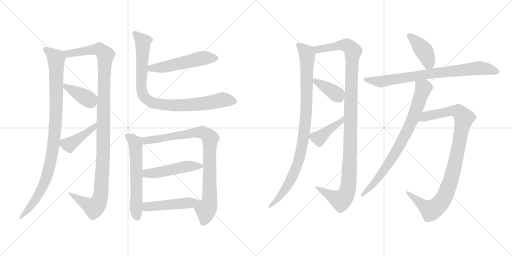
t = 0.00 s
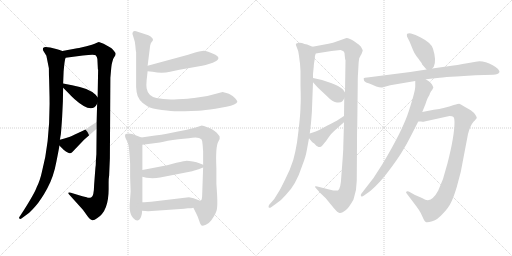
t = 2.97 s
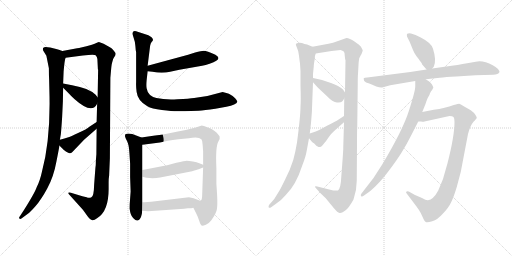
t = 5.93 s
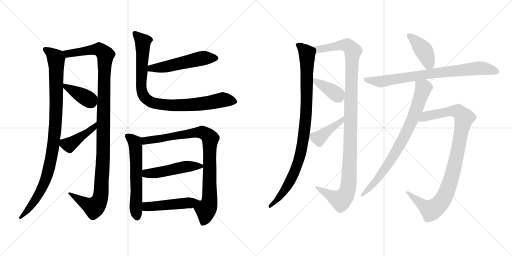
t = 8.89 s
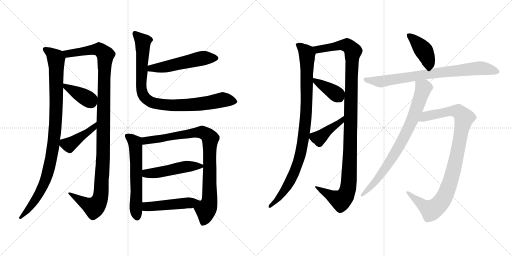
t = 11.86 s
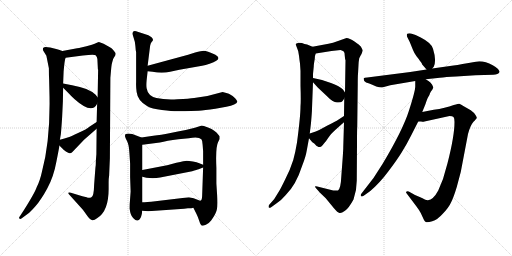
t = 14.82 s

The animated SVG that drew these frames (rendered in a browser with its animation timeline set to each time). Animation: 18 CSS @keyframes rules; one cycle of 14.82 s.

<svg version="1.1" viewBox="0 0 2048 1024" xmlns="http://www.w3.org/2000/svg">
  <g stroke="lightgray" stroke-dasharray="1,1" stroke-width="1" transform="scale(4, 4)">
    <line x1="0" y1="0" x2="256" y2="256"></line>
    <line x1="256" y1="0" x2="0" y2="256"></line>
    <line x1="128" y1="0" x2="128" y2="256"></line>
    <line x1="0" y1="128" x2="256" y2="128"></line>
    <line x1="256" y1="0" x2="512" y2="256"></line>
    <line x1="512" y1="0" x2="256" y2="256"></line>
    <line x1="384" y1="0" x2="384" y2="256"></line>
    <line x1="256" y1="128" x2="512" y2="128"></line>
  </g>
<g transform="scale(1, -1) translate(0, -850)">
   <style type="text/css">
    @keyframes keyframes0 {
      from {
       stroke: black;
       stroke-dashoffset: 985;
       stroke-width: 128;
       }
       76% {
       animation-timing-function: step-end;
       stroke: black;
       stroke-dashoffset: 0;
       stroke-width: 128;
       }
       to {
       stroke: black;
       stroke-width: 1024;
       }
       }
       #make-me-a-hanzi-animation-0 {
         animation: keyframes0 1.051595s both;
         animation-delay: 0.000000s;
         animation-timing-function: linear;
       }
    @keyframes keyframes1 {
      from {
       stroke: black;
       stroke-dashoffset: 1161;
       stroke-width: 128;
       }
       79% {
       animation-timing-function: step-end;
       stroke: black;
       stroke-dashoffset: 0;
       stroke-width: 128;
       }
       to {
       stroke: black;
       stroke-width: 1024;
       }
       }
       #make-me-a-hanzi-animation-1 {
         animation: keyframes1 1.194824s both;
         animation-delay: 1.051595s;
         animation-timing-function: linear;
       }
    @keyframes keyframes2 {
      from {
       stroke: black;
       stroke-dashoffset: 391;
       stroke-width: 128;
       }
       56% {
       animation-timing-function: step-end;
       stroke: black;
       stroke-dashoffset: 0;
       stroke-width: 128;
       }
       to {
       stroke: black;
       stroke-width: 1024;
       }
       }
       #make-me-a-hanzi-animation-2 {
         animation: keyframes2 0.568197s both;
         animation-delay: 2.246419s;
         animation-timing-function: linear;
       }
    @keyframes keyframes3 {
      from {
       stroke: black;
       stroke-dashoffset: 426;
       stroke-width: 128;
       }
       58% {
       animation-timing-function: step-end;
       stroke: black;
       stroke-dashoffset: 0;
       stroke-width: 128;
       }
       to {
       stroke: black;
       stroke-width: 1024;
       }
       }
       #make-me-a-hanzi-animation-3 {
         animation: keyframes3 0.596680s both;
         animation-delay: 2.814616s;
         animation-timing-function: linear;
       }
    @keyframes keyframes4 {
      from {
       stroke: black;
       stroke-dashoffset: 527;
       stroke-width: 128;
       }
       63% {
       animation-timing-function: step-end;
       stroke: black;
       stroke-dashoffset: 0;
       stroke-width: 128;
       }
       to {
       stroke: black;
       stroke-width: 1024;
       }
       }
       #make-me-a-hanzi-animation-4 {
         animation: keyframes4 0.678874s both;
         animation-delay: 3.411296s;
         animation-timing-function: linear;
       }
    @keyframes keyframes5 {
      from {
       stroke: black;
       stroke-dashoffset: 900;
       stroke-width: 128;
       }
       75% {
       animation-timing-function: step-end;
       stroke: black;
       stroke-dashoffset: 0;
       stroke-width: 128;
       }
       to {
       stroke: black;
       stroke-width: 1024;
       }
       }
       #make-me-a-hanzi-animation-5 {
         animation: keyframes5 0.982422s both;
         animation-delay: 4.090170s;
         animation-timing-function: linear;
       }
    @keyframes keyframes6 {
      from {
       stroke: black;
       stroke-dashoffset: 599;
       stroke-width: 128;
       }
       66% {
       animation-timing-function: step-end;
       stroke: black;
       stroke-dashoffset: 0;
       stroke-width: 128;
       }
       to {
       stroke: black;
       stroke-width: 1024;
       }
       }
       #make-me-a-hanzi-animation-6 {
         animation: keyframes6 0.737467s both;
         animation-delay: 5.072592s;
         animation-timing-function: linear;
       }
    @keyframes keyframes7 {
      from {
       stroke: black;
       stroke-dashoffset: 877;
       stroke-width: 128;
       }
       74% {
       animation-timing-function: step-end;
       stroke: black;
       stroke-dashoffset: 0;
       stroke-width: 128;
       }
       to {
       stroke: black;
       stroke-width: 1024;
       }
       }
       #make-me-a-hanzi-animation-7 {
         animation: keyframes7 0.963704s both;
         animation-delay: 5.810059s;
         animation-timing-function: linear;
       }
    @keyframes keyframes8 {
      from {
       stroke: black;
       stroke-dashoffset: 489;
       stroke-width: 128;
       }
       61% {
       animation-timing-function: step-end;
       stroke: black;
       stroke-dashoffset: 0;
       stroke-width: 128;
       }
       to {
       stroke: black;
       stroke-width: 1024;
       }
       }
       #make-me-a-hanzi-animation-8 {
         animation: keyframes8 0.647949s both;
         animation-delay: 6.773763s;
         animation-timing-function: linear;
       }
    @keyframes keyframes9 {
      from {
       stroke: black;
       stroke-dashoffset: 480;
       stroke-width: 128;
       }
       61% {
       animation-timing-function: step-end;
       stroke: black;
       stroke-dashoffset: 0;
       stroke-width: 128;
       }
       to {
       stroke: black;
       stroke-width: 1024;
       }
       }
       #make-me-a-hanzi-animation-9 {
         animation: keyframes9 0.640625s both;
         animation-delay: 7.421712s;
         animation-timing-function: linear;
       }
    @keyframes keyframes10 {
      from {
       stroke: black;
       stroke-dashoffset: 955;
       stroke-width: 128;
       }
       76% {
       animation-timing-function: step-end;
       stroke: black;
       stroke-dashoffset: 0;
       stroke-width: 128;
       }
       to {
       stroke: black;
       stroke-width: 1024;
       }
       }
       #make-me-a-hanzi-animation-10 {
         animation: keyframes10 1.027181s both;
         animation-delay: 8.062337s;
         animation-timing-function: linear;
       }
    @keyframes keyframes11 {
      from {
       stroke: black;
       stroke-dashoffset: 1140;
       stroke-width: 128;
       }
       79% {
       animation-timing-function: step-end;
       stroke: black;
       stroke-dashoffset: 0;
       stroke-width: 128;
       }
       to {
       stroke: black;
       stroke-width: 1024;
       }
       }
       #make-me-a-hanzi-animation-11 {
         animation: keyframes11 1.177734s both;
         animation-delay: 9.089518s;
         animation-timing-function: linear;
       }
    @keyframes keyframes12 {
      from {
       stroke: black;
       stroke-dashoffset: 385;
       stroke-width: 128;
       }
       56% {
       animation-timing-function: step-end;
       stroke: black;
       stroke-dashoffset: 0;
       stroke-width: 128;
       }
       to {
       stroke: black;
       stroke-width: 1024;
       }
       }
       #make-me-a-hanzi-animation-12 {
         animation: keyframes12 0.563314s both;
         animation-delay: 10.267252s;
         animation-timing-function: linear;
       }
    @keyframes keyframes13 {
      from {
       stroke: black;
       stroke-dashoffset: 415;
       stroke-width: 128;
       }
       57% {
       animation-timing-function: step-end;
       stroke: black;
       stroke-dashoffset: 0;
       stroke-width: 128;
       }
       to {
       stroke: black;
       stroke-width: 1024;
       }
       }
       #make-me-a-hanzi-animation-13 {
         animation: keyframes13 0.587728s both;
         animation-delay: 10.830566s;
         animation-timing-function: linear;
       }
    @keyframes keyframes14 {
      from {
       stroke: black;
       stroke-dashoffset: 409;
       stroke-width: 128;
       }
       57% {
       animation-timing-function: step-end;
       stroke: black;
       stroke-dashoffset: 0;
       stroke-width: 128;
       }
       to {
       stroke: black;
       stroke-width: 1024;
       }
       }
       #make-me-a-hanzi-animation-14 {
         animation: keyframes14 0.582845s both;
         animation-delay: 11.418294s;
         animation-timing-function: linear;
       }
    @keyframes keyframes15 {
      from {
       stroke: black;
       stroke-dashoffset: 787;
       stroke-width: 128;
       }
       72% {
       animation-timing-function: step-end;
       stroke: black;
       stroke-dashoffset: 0;
       stroke-width: 128;
       }
       to {
       stroke: black;
       stroke-width: 1024;
       }
       }
       #make-me-a-hanzi-animation-15 {
         animation: keyframes15 0.890462s both;
         animation-delay: 12.001139s;
         animation-timing-function: linear;
       }
    @keyframes keyframes16 {
      from {
       stroke: black;
       stroke-dashoffset: 973;
       stroke-width: 128;
       }
       76% {
       animation-timing-function: step-end;
       stroke: black;
       stroke-dashoffset: 0;
       stroke-width: 128;
       }
       to {
       stroke: black;
       stroke-width: 1024;
       }
       }
       #make-me-a-hanzi-animation-16 {
         animation: keyframes16 1.041829s both;
         animation-delay: 12.891601s;
         animation-timing-function: linear;
       }
    @keyframes keyframes17 {
      from {
       stroke: black;
       stroke-dashoffset: 787;
       stroke-width: 128;
       }
       72% {
       animation-timing-function: step-end;
       stroke: black;
       stroke-dashoffset: 0;
       stroke-width: 128;
       }
       to {
       stroke: black;
       stroke-width: 1024;
       }
       }
       #make-me-a-hanzi-animation-17 {
         animation: keyframes17 0.890462s both;
         animation-delay: 13.933430s;
         animation-timing-function: linear;
       }
</style>
<path d="M 249.5 646.0 L 235.5 651.0 Q 223.5 655.0 200.5 660.0 Q 177.5 665.0 173.5 659.0 Q 170.5 656.0 172.5 648.0 L 185.5 627.0 L 195.5 577.0 Q 195.5 549.0 196.5 532.0 L 197.5 489.0 Q 203.5 294.0 167.5 162.0 Q 159.5 126.0 147.5 103.0 Q 140.5 81.0 96.5 11.0 L 79.5 -15.0 Q 74.5 -20.0 77.5 -24.0 Q 80.5 -28.0 88.5 -22.0 L 111.5 -5.0 Q 120.5 1.0 142.5 26.0 Q 164.5 51.0 189.5 97.0 Q 214.5 143.0 225.5 203.0 Q 237.5 263.0 237.5 268.0 L 239.5 291.0 L 243.5 314.0 Q 245.5 335.0 248.5 381.0 L 251.5 444.0 L 252.5 499.0 L 252.5 516.0 L 254.5 565.0 Q 258.5 612.0 262.5 619.0 C 266.5 640.0 266.5 640.0 249.5 646.0 Z" fill="lightgray"></path> 
<path d="M 308.5 657.0 L 249.5 646.0 C 220.5 641.0 232.5 615.0 262.5 619.0 L 331.5 628.0 Q 377.5 634.0 382.5 629.0 Q 388.5 623.0 389.5 614.0 L 391.5 573.0 L 392.5 571.0 L 390.5 461.0 L 388.5 435.0 L 386.5 362.0 L 386.5 335.0 L 385.5 233.0 L 383.5 208.0 Q 383.5 187.0 381.5 177.0 L 376.5 111.0 Q 375.5 64.0 365.5 61.0 Q 356.5 57.0 346.5 61.0 L 329.5 65.0 L 283.5 79.0 Q 274.5 82.0 273.5 79.0 Q 272.5 76.0 276.5 72.0 L 331.5 11.0 L 352.5 -18.0 Q 361.5 -30.0 368.5 -31.0 Q 375.5 -33.0 389.5 -22.0 Q 434.5 6.0 434.5 93.0 L 434.5 120.0 Q 434.5 137.0 436.5 147.0 L 439.5 217.0 L 441.5 539.0 L 444.5 573.0 Q 446.5 596.0 449.5 603.0 Q 450.5 613.0 456.5 621.0 Q 462.5 629.0 462.5 634.0 Q 462.5 639.0 454.5 648.0 Q 447.5 657.0 439.5 661.0 L 414.5 675.0 L 395.5 682.0 Q 392.5 682.0 378.5 675.0 L 367.5 671.0 Q 319.5 658.0 308.5 657.0 Z" fill="lightgray"></path> 
<path d="M 252.5 499.0 L 273.5 478.0 Q 281.5 469.0 297.5 454.0 Q 367.5 391.0 388.5 435.0 C 397.5 452.0 397.5 452.0 390.5 461.0 L 382.5 471.0 Q 354.5 498.0 288.5 509.0 L 252.5 516.0 C 231.5 520.0 231.5 520.0 252.5 499.0 Z" fill="lightgray"></path> 
<path d="M 237.5 268.0 L 248.5 257.0 Q 252.5 251.0 263.5 244.0 Q 275.5 236.0 279.5 237.0 Q 284.5 237.0 289.5 242.0 L 331.5 286.0 Q 335.5 291.0 338.5 293.0 L 386.5 335.0 C 409.5 355.0 411.5 378.0 386.5 362.0 L 357.5 343.0 Q 347.5 334.0 314.5 319.0 Q 281.5 303.0 270.5 300.0 Q 260.5 296.0 239.5 291.0 C 219.5 286.0 219.5 286.0 237.5 268.0 Z" fill="lightgray"></path> 
<path d="M 590.5 565.0 L 610.5 563.0 Q 647.5 555.0 680.5 563.0 L 717.5 571.0 L 808.5 587.0 Q 821.5 589.0 838.5 595.0 Q 894.5 613.0 861.5 631.0 Q 826.5 647.0 815.5 647.0 Q 805.5 647.0 780.5 640.0 L 752.5 631.0 L 590.5 587.0 C 561.5 579.0 560.5 568.0 590.5 565.0 Z" fill="lightgray"></path> 
<path d="M 590.5 587.0 L 600.5 667.0 Q 602.5 677.0 606.5 682.0 Q 611.5 686.0 611.5 689.0 Q 614.5 698.0 593.5 709.0 L 550.5 723.0 Q 536.5 729.0 531.5 722.0 L 529.5 715.0 L 534.5 699.0 Q 540.5 683.0 541.5 666.0 Q 542.5 649.0 544.5 641.0 L 544.5 522.0 Q 543.5 503.0 546.5 482.0 Q 550.5 447.0 589.5 425.0 Q 606.5 415.0 647.5 410.0 Q 688.5 405.0 708.5 405.0 Q 728.5 405.0 794.5 407.0 Q 816.5 409.0 861.5 415.0 L 905.5 423.0 Q 945.5 431.0 949.5 443.0 Q 949.5 447.0 940.5 457.0 Q 931.5 467.0 915.5 475.0 Q 892.5 482.0 890.5 482.0 L 829.5 466.0 L 776.5 458.0 Q 758.5 455.0 709.5 453.0 Q 660.5 450.0 625.5 458.0 Q 591.5 466.0 586.5 497.0 Q 584.5 508.0 586.5 529.0 L 590.5 565.0 L 590.5 587.0 Z" fill="lightgray"></path> 
<path d="M 565.5 300.0 L 547.5 307.0 Q 515.5 321.0 501.5 313.0 Q 499.5 308.0 500.5 303.0 Q 501.5 298.0 508.5 285.0 Q 515.5 272.0 517.5 240.0 L 520.5 195.0 L 520.5 141.0 L 522.5 84.0 L 519.5 43.0 Q 518.5 35.0 518.5 16.0 Q 521.5 -12.0 532.5 -22.0 Q 543.5 -33.0 549.5 -32.0 Q 562.5 -30.0 567.5 -5.0 L 568.5 7.0 L 569.5 41.0 L 569.5 143.0 L 569.5 170.0 L 569.5 271.0 C 569.5 298.0 569.5 298.0 565.5 300.0 Z" fill="lightgray"></path> 
<path d="M 807.5 348.0 L 779.5 339.0 Q 746.5 330.0 711.5 324.0 L 667.5 315.0 Q 646.5 311.0 620.5 308.0 L 565.5 300.0 C 535.5 296.0 539.5 267.0 569.5 271.0 L 639.5 280.0 Q 666.5 287.0 713.5 293.0 L 755.5 297.0 Q 794.5 304.0 805.5 293.0 Q 810.5 287.0 810.5 271.0 L 812.5 245.0 L 812.5 191.0 L 812.5 180.0 L 808.5 65.0 Q 807.5 47.0 800.5 47.0 C 787.5 20.0 766.5 33.0 773.5 19.0 L 785.5 -5.0 Q 792.5 -19.0 797.5 -35.0 Q 802.5 -52.0 809.5 -53.0 Q 813.5 -53.0 823.5 -49.0 Q 834.5 -45.0 844.5 -32.0 Q 865.5 -3.0 867.5 13.0 Q 870.5 28.0 868.5 69.0 L 865.5 116.0 L 865.5 179.0 Q 861.5 263.0 873.5 284.0 L 878.5 294.0 L 878.5 301.0 Q 880.5 304.0 873.5 311.0 Q 859.5 330.0 834.5 339.0 Q 810.5 348.0 807.5 348.0 Z" fill="lightgray"></path> 
<path d="M 794.5 173.0 L 812.5 180.0 C 826.5 185.0 826.5 186.0 812.5 191.0 L 794.5 198.0 Q 789.5 201.0 771.5 204.0 Q 754.5 207.0 746.5 207.0 Q 739.5 207.0 705.5 199.0 Q 672.5 191.0 668.5 189.0 L 569.5 170.0 C 540.5 164.0 540.5 150.0 569.5 143.0 L 585.5 139.0 Q 614.5 135.0 640.5 140.0 L 768.5 165.0 Q 788.5 171.0 794.5 173.0 Z" fill="lightgray"></path> 
<path d="M 568.5 7.0 L 592.5 5.0 L 736.5 15.0 L 751.5 17.0 Q 767.5 17.0 773.5 19.0 C 802.5 24.0 828.5 36.0 800.5 47.0 L 774.5 57.0 L 755.5 61.0 L 621.5 45.0 Q 584.5 41.0 569.5 41.0 C 539.5 40.0 538.5 9.0 568.5 7.0 Z" fill="lightgray"></path> 
<path d="M 1250.0 663.5 L 1238.0 668.5 Q 1229.0 673.5 1218.0 674.5 Q 1200.0 681.5 1186.0 676.5 Q 1182.0 676.5 1184.0 669.5 Q 1195.0 645.5 1196.0 627.5 Q 1198.0 608.5 1200.0 596.5 L 1202.0 566.5 L 1202.0 506.5 Q 1204.0 446.5 1202.0 424.5 Q 1202.0 386.5 1188.0 280.5 Q 1181.0 238.5 1173.0 210.5 Q 1160.0 169.5 1141.0 133.5 Q 1123.0 96.5 1118.0 88.5 L 1097.0 54.5 L 1076.0 30.5 Q 1073.0 24.5 1075.0 20.5 Q 1077.0 16.5 1086.0 22.5 L 1108.0 38.5 Q 1126.0 50.5 1143.0 70.5 Q 1184.0 110.5 1209.0 188.5 Q 1223.0 223.5 1227.0 248.5 L 1236.0 297.5 L 1239.0 316.5 L 1244.0 358.5 Q 1248.0 403.5 1248.0 416.5 L 1252.0 521.5 L 1252.0 538.5 L 1252.0 554.5 L 1255.0 584.5 Q 1255.0 592.5 1259.0 614.5 Q 1259.0 628.5 1263.0 636.5 C 1267.0 656.5 1267.0 656.5 1250.0 663.5 Z" fill="lightgray"></path> 
<path d="M 1333.0 88.5 L 1269.0 104.5 Q 1262.0 106.5 1260.0 104.5 Q 1259.0 102.5 1265.0 96.5 L 1280.0 79.5 L 1303.0 57.5 L 1335.0 18.5 Q 1351.0 -0.5 1358.0 -1.5 Q 1365.0 -3.5 1380.0 7.5 Q 1395.0 17.5 1414.0 52.5 Q 1427.0 88.5 1427.0 127.5 L 1428.0 272.5 Q 1428.0 336.5 1429.0 344.5 L 1431.0 516.5 Q 1431.0 546.5 1432.0 554.5 L 1434.0 590.5 Q 1434.0 601.5 1437.0 617.5 Q 1441.0 626.5 1446.0 634.5 Q 1451.0 647.5 1451.0 649.5 Q 1447.0 658.5 1443.0 664.5 Q 1439.0 670.5 1418.0 684.5 Q 1398.0 698.5 1386.0 698.5 L 1352.0 686.5 Q 1331.0 677.5 1314.0 675.5 L 1250.0 663.5 C 1221.0 657.5 1233.0 631.5 1263.0 636.5 L 1326.0 646.5 L 1362.0 650.5 Q 1371.0 648.5 1375.0 644.5 Q 1379.0 640.5 1379.0 627.5 Q 1380.0 613.5 1382.0 609.5 L 1380.0 480.5 L 1377.0 456.5 L 1376.0 386.5 L 1376.0 361.5 L 1373.0 260.5 Q 1374.0 257.5 1365.0 141.5 Q 1363.0 96.5 1352.0 88.5 Q 1348.0 87.5 1333.0 88.5 Z" fill="lightgray"></path> 
<path d="M 1252.0 521.5 L 1271.0 500.5 L 1305.0 468.5 Q 1332.0 440.5 1348.0 440.5 Q 1364.0 439.5 1367.0 443.5 Q 1371.0 446.5 1377.0 456.5 C 1386.0 471.5 1386.0 471.5 1380.0 480.5 L 1372.0 492.5 Q 1356.0 507.5 1324.0 518.5 L 1288.0 530.5 L 1252.0 538.5 C 1233.0 542.5 1233.0 542.5 1252.0 521.5 Z" fill="lightgray"></path> 
<path d="M 1236.0 297.5 L 1245.0 286.5 Q 1248.0 282.5 1257.0 276.5 Q 1265.0 266.5 1271.0 264.5 Q 1275.0 260.5 1281.0 262.5 Q 1287.0 264.5 1291.0 270.5 L 1305.0 287.5 Q 1314.0 301.5 1323.0 312.5 Q 1332.0 323.5 1376.0 361.5 C 1399.0 381.5 1401.0 402.5 1376.0 386.5 L 1350.0 369.5 Q 1349.0 368.5 1308.0 347.5 Q 1268.0 325.5 1263.0 324.5 L 1239.0 316.5 C 1224.0 311.5 1224.0 311.5 1236.0 297.5 Z" fill="lightgray"></path> 
<path d="M 1729.0 576.5 L 1735.0 583.5 Q 1747.0 607.5 1732.0 655.5 Q 1726.0 678.5 1683.0 700.5 Q 1661.0 712.5 1644.0 716.5 Q 1632.0 717.5 1629.0 715.5 Q 1626.0 712.5 1628.0 704.5 L 1639.0 682.5 L 1652.0 650.5 Q 1657.0 637.5 1666.0 625.5 Q 1676.0 613.5 1678.0 609.5 L 1684.0 601.5 Q 1688.0 597.5 1688.0 593.5 L 1706.0 572.5 C 1716.0 561.5 1716.0 561.5 1729.0 576.5 Z" fill="lightgray"></path> 
<path d="M 1703.0 533.5 L 1759.0 539.5 Q 1781.0 542.5 1825.0 544.5 L 1902.0 549.5 L 1973.0 551.5 Q 1993.0 551.5 1998.0 562.5 Q 1999.0 565.5 1992.0 574.5 Q 1983.0 583.5 1971.0 589.5 Q 1934.0 609.5 1903.0 603.5 Q 1842.0 592.5 1814.0 588.5 L 1729.0 576.5 L 1706.0 572.5 L 1641.0 562.5 L 1469.0 540.5 Q 1457.0 539.5 1455.0 537.5 Q 1454.0 534.5 1457.0 526.5 Q 1462.0 520.5 1477.0 516.5 Q 1492.0 511.5 1505.0 504.5 Q 1524.0 498.5 1532.0 501.5 L 1561.0 509.5 L 1661.0 526.5 L 1703.0 533.5 Z" fill="lightgray"></path> 
<path d="M 1698.0 364.5 L 1798.0 386.5 Q 1810.0 386.5 1814.0 382.5 Q 1818.0 378.5 1818.0 362.5 Q 1818.0 306.5 1790.0 197.5 L 1772.0 134.5 L 1753.0 88.5 Q 1733.0 51.5 1712.0 49.5 Q 1705.0 48.5 1688.0 58.5 L 1660.0 70.5 L 1635.0 84.5 Q 1627.0 86.5 1625.0 83.5 Q 1623.0 80.5 1626.0 77.5 L 1666.0 24.5 Q 1678.0 8.5 1683.0 -1.5 L 1695.0 -27.5 Q 1698.0 -33.5 1703.0 -37.5 Q 1708.0 -41.5 1729.0 -34.5 Q 1750.0 -28.5 1772.0 -3.5 Q 1795.0 20.5 1804.0 40.5 Q 1814.0 59.5 1827.0 102.5 L 1843.0 162.5 L 1872.0 314.5 Q 1882.0 351.5 1894.0 363.5 Q 1906.0 375.5 1907.0 378.5 Q 1908.0 380.5 1902.0 390.5 Q 1897.0 399.5 1883.0 409.5 L 1855.0 425.5 Q 1841.0 434.5 1837.0 435.5 Q 1834.0 435.5 1815.0 430.5 Q 1781.0 417.5 1735.0 411.5 L 1689.0 402.5 C 1660.0 396.5 1643.0 365.5 1673.0 364.5 L 1685.0 364.5 Q 1691.0 362.5 1698.0 364.5 Z" fill="lightgray"></path> 
<path d="M 1689.0 402.5 L 1702.0 434.5 Q 1709.0 456.5 1713.0 462.5 Q 1718.0 468.5 1720.0 477.5 Q 1723.0 485.5 1729.0 491.5 L 1733.0 499.5 Q 1734.0 501.5 1728.0 512.5 Q 1722.0 522.5 1714.0 526.5 Q 1706.0 530.5 1703.0 533.5 C 1678.0 549.5 1661.0 556.5 1661.0 526.5 L 1661.0 504.5 Q 1661.0 486.5 1636.0 408.5 Q 1611.0 329.5 1530.0 194.5 L 1494.0 138.5 L 1446.0 76.5 Q 1441.0 70.5 1444.0 66.5 Q 1448.0 61.5 1456.0 68.5 L 1480.0 85.5 Q 1519.0 118.5 1553.0 164.5 Q 1588.0 210.5 1607.0 241.5 Q 1627.0 273.5 1645.0 309.5 L 1673.0 364.5 L 1689.0 402.5 Z" fill="lightgray"></path> 
      <clipPath id="make-me-a-hanzi-clip-0">
      <path d="M 249.5 646.0 L 235.5 651.0 Q 223.5 655.0 200.5 660.0 Q 177.5 665.0 173.5 659.0 Q 170.5 656.0 172.5 648.0 L 185.5 627.0 L 195.5 577.0 Q 195.5 549.0 196.5 532.0 L 197.5 489.0 Q 203.5 294.0 167.5 162.0 Q 159.5 126.0 147.5 103.0 Q 140.5 81.0 96.5 11.0 L 79.5 -15.0 Q 74.5 -20.0 77.5 -24.0 Q 80.5 -28.0 88.5 -22.0 L 111.5 -5.0 Q 120.5 1.0 142.5 26.0 Q 164.5 51.0 189.5 97.0 Q 214.5 143.0 225.5 203.0 Q 237.5 263.0 237.5 268.0 L 239.5 291.0 L 243.5 314.0 Q 245.5 335.0 248.5 381.0 L 251.5 444.0 L 252.5 499.0 L 252.5 516.0 L 254.5 565.0 Q 258.5 612.0 262.5 619.0 C 266.5 640.0 266.5 640.0 249.5 646.0 Z" fill="lightgray"></path>
      </clipPath>
      <path clip-path="url(#make-me-a-hanzi-clip-0)" d="M 180.5 653.0 L 203.5 639.0 L 224.5 614.0 L 224.5 406.0 L 211.5 253.0 L 194.5 168.0 L 168.5 99.0 L 125.5 28.0 L 82.5 -20.0 " fill="none" id="make-me-a-hanzi-animation-0" stroke-dasharray="857 1714" stroke-linecap="round"></path>

      <clipPath id="make-me-a-hanzi-clip-1">
      <path d="M 308.5 657.0 L 249.5 646.0 C 220.5 641.0 232.5 615.0 262.5 619.0 L 331.5 628.0 Q 377.5 634.0 382.5 629.0 Q 388.5 623.0 389.5 614.0 L 391.5 573.0 L 392.5 571.0 L 390.5 461.0 L 388.5 435.0 L 386.5 362.0 L 386.5 335.0 L 385.5 233.0 L 383.5 208.0 Q 383.5 187.0 381.5 177.0 L 376.5 111.0 Q 375.5 64.0 365.5 61.0 Q 356.5 57.0 346.5 61.0 L 329.5 65.0 L 283.5 79.0 Q 274.5 82.0 273.5 79.0 Q 272.5 76.0 276.5 72.0 L 331.5 11.0 L 352.5 -18.0 Q 361.5 -30.0 368.5 -31.0 Q 375.5 -33.0 389.5 -22.0 Q 434.5 6.0 434.5 93.0 L 434.5 120.0 Q 434.5 137.0 436.5 147.0 L 439.5 217.0 L 441.5 539.0 L 444.5 573.0 Q 446.5 596.0 449.5 603.0 Q 450.5 613.0 456.5 621.0 Q 462.5 629.0 462.5 634.0 Q 462.5 639.0 454.5 648.0 Q 447.5 657.0 439.5 661.0 L 414.5 675.0 L 395.5 682.0 Q 392.5 682.0 378.5 675.0 L 367.5 671.0 Q 319.5 658.0 308.5 657.0 Z" fill="lightgray"></path>
      </clipPath>
      <path clip-path="url(#make-me-a-hanzi-clip-1)" d="M 257.5 642.0 L 281.5 636.0 L 394.5 653.0 L 421.5 631.0 L 403.5 66.0 L 392.5 38.0 L 375.5 21.0 L 278.5 77.0 " fill="none" id="make-me-a-hanzi-animation-1" stroke-dasharray="1033 2066" stroke-linecap="round"></path>

      <clipPath id="make-me-a-hanzi-clip-2">
      <path d="M 252.5 499.0 L 273.5 478.0 Q 281.5 469.0 297.5 454.0 Q 367.5 391.0 388.5 435.0 C 397.5 452.0 397.5 452.0 390.5 461.0 L 382.5 471.0 Q 354.5 498.0 288.5 509.0 L 252.5 516.0 C 231.5 520.0 231.5 520.0 252.5 499.0 Z" fill="lightgray"></path>
      </clipPath>
      <path clip-path="url(#make-me-a-hanzi-clip-2)" d="M 257.5 512.0 L 262.5 503.0 L 345.5 457.0 L 358.5 451.0 L 373.5 456.0 " fill="none" id="make-me-a-hanzi-animation-2" stroke-dasharray="263 526" stroke-linecap="round"></path>

      <clipPath id="make-me-a-hanzi-clip-3">
      <path d="M 237.5 268.0 L 248.5 257.0 Q 252.5 251.0 263.5 244.0 Q 275.5 236.0 279.5 237.0 Q 284.5 237.0 289.5 242.0 L 331.5 286.0 Q 335.5 291.0 338.5 293.0 L 386.5 335.0 C 409.5 355.0 411.5 378.0 386.5 362.0 L 357.5 343.0 Q 347.5 334.0 314.5 319.0 Q 281.5 303.0 270.5 300.0 Q 260.5 296.0 239.5 291.0 C 219.5 286.0 219.5 286.0 237.5 268.0 Z" fill="lightgray"></path>
      </clipPath>
      <path clip-path="url(#make-me-a-hanzi-clip-3)" d="M 247.5 284.0 L 275.5 271.0 L 373.5 338.0 L 384.5 355.0 " fill="none" id="make-me-a-hanzi-animation-3" stroke-dasharray="298 596" stroke-linecap="round"></path>

      <clipPath id="make-me-a-hanzi-clip-4">
      <path d="M 590.5 565.0 L 610.5 563.0 Q 647.5 555.0 680.5 563.0 L 717.5 571.0 L 808.5 587.0 Q 821.5 589.0 838.5 595.0 Q 894.5 613.0 861.5 631.0 Q 826.5 647.0 815.5 647.0 Q 805.5 647.0 780.5 640.0 L 752.5 631.0 L 590.5 587.0 C 561.5 579.0 560.5 568.0 590.5 565.0 Z" fill="lightgray"></path>
      </clipPath>
      <path clip-path="url(#make-me-a-hanzi-clip-4)" d="M 596.5 571.0 L 604.5 577.0 L 669.5 584.0 L 807.5 617.0 L 861.5 619.0 " fill="none" id="make-me-a-hanzi-animation-4" stroke-dasharray="399 798" stroke-linecap="round"></path>

      <clipPath id="make-me-a-hanzi-clip-5">
      <path d="M 590.5 587.0 L 600.5 667.0 Q 602.5 677.0 606.5 682.0 Q 611.5 686.0 611.5 689.0 Q 614.5 698.0 593.5 709.0 L 550.5 723.0 Q 536.5 729.0 531.5 722.0 L 529.5 715.0 L 534.5 699.0 Q 540.5 683.0 541.5 666.0 Q 542.5 649.0 544.5 641.0 L 544.5 522.0 Q 543.5 503.0 546.5 482.0 Q 550.5 447.0 589.5 425.0 Q 606.5 415.0 647.5 410.0 Q 688.5 405.0 708.5 405.0 Q 728.5 405.0 794.5 407.0 Q 816.5 409.0 861.5 415.0 L 905.5 423.0 Q 945.5 431.0 949.5 443.0 Q 949.5 447.0 940.5 457.0 Q 931.5 467.0 915.5 475.0 Q 892.5 482.0 890.5 482.0 L 829.5 466.0 L 776.5 458.0 Q 758.5 455.0 709.5 453.0 Q 660.5 450.0 625.5 458.0 Q 591.5 466.0 586.5 497.0 Q 584.5 508.0 586.5 529.0 L 590.5 565.0 L 590.5 587.0 Z" fill="lightgray"></path>
      </clipPath>
      <path clip-path="url(#make-me-a-hanzi-clip-5)" d="M 539.5 716.0 L 571.5 680.0 L 565.5 491.0 L 571.5 471.0 L 594.5 447.0 L 627.5 435.0 L 677.5 429.0 L 783.5 432.0 L 898.5 451.0 L 942.5 443.0 " fill="none" id="make-me-a-hanzi-animation-5" stroke-dasharray="772 1544" stroke-linecap="round"></path>

      <clipPath id="make-me-a-hanzi-clip-6">
      <path d="M 565.5 300.0 L 547.5 307.0 Q 515.5 321.0 501.5 313.0 Q 499.5 308.0 500.5 303.0 Q 501.5 298.0 508.5 285.0 Q 515.5 272.0 517.5 240.0 L 520.5 195.0 L 520.5 141.0 L 522.5 84.0 L 519.5 43.0 Q 518.5 35.0 518.5 16.0 Q 521.5 -12.0 532.5 -22.0 Q 543.5 -33.0 549.5 -32.0 Q 562.5 -30.0 567.5 -5.0 L 568.5 7.0 L 569.5 41.0 L 569.5 143.0 L 569.5 170.0 L 569.5 271.0 C 569.5 298.0 569.5 298.0 565.5 300.0 Z" fill="lightgray"></path>
      </clipPath>
      <path clip-path="url(#make-me-a-hanzi-clip-6)" d="M 509.5 307.0 L 540.5 280.0 L 542.5 264.0 L 543.5 12.0 L 548.5 -21.0 " fill="none" id="make-me-a-hanzi-animation-6" stroke-dasharray="471 942" stroke-linecap="round"></path>

      <clipPath id="make-me-a-hanzi-clip-7">
      <path d="M 807.5 348.0 L 779.5 339.0 Q 746.5 330.0 711.5 324.0 L 667.5 315.0 Q 646.5 311.0 620.5 308.0 L 565.5 300.0 C 535.5 296.0 539.5 267.0 569.5 271.0 L 639.5 280.0 Q 666.5 287.0 713.5 293.0 L 755.5 297.0 Q 794.5 304.0 805.5 293.0 Q 810.5 287.0 810.5 271.0 L 812.5 245.0 L 812.5 191.0 L 812.5 180.0 L 808.5 65.0 Q 807.5 47.0 800.5 47.0 C 787.5 20.0 766.5 33.0 773.5 19.0 L 785.5 -5.0 Q 792.5 -19.0 797.5 -35.0 Q 802.5 -52.0 809.5 -53.0 Q 813.5 -53.0 823.5 -49.0 Q 834.5 -45.0 844.5 -32.0 Q 865.5 -3.0 867.5 13.0 Q 870.5 28.0 868.5 69.0 L 865.5 116.0 L 865.5 179.0 Q 861.5 263.0 873.5 284.0 L 878.5 294.0 L 878.5 301.0 Q 880.5 304.0 873.5 311.0 Q 859.5 330.0 834.5 339.0 Q 810.5 348.0 807.5 348.0 Z" fill="lightgray"></path>
      </clipPath>
      <path clip-path="url(#make-me-a-hanzi-clip-7)" d="M 575.5 279.0 L 582.5 288.0 L 792.5 321.0 L 816.5 318.0 L 839.5 298.0 L 839.5 58.0 L 813.5 -41.0 " fill="none" id="make-me-a-hanzi-animation-7" stroke-dasharray="749 1498" stroke-linecap="round"></path>

      <clipPath id="make-me-a-hanzi-clip-8">
      <path d="M 794.5 173.0 L 812.5 180.0 C 826.5 185.0 826.5 186.0 812.5 191.0 L 794.5 198.0 Q 789.5 201.0 771.5 204.0 Q 754.5 207.0 746.5 207.0 Q 739.5 207.0 705.5 199.0 Q 672.5 191.0 668.5 189.0 L 569.5 170.0 C 540.5 164.0 540.5 150.0 569.5 143.0 L 585.5 139.0 Q 614.5 135.0 640.5 140.0 L 768.5 165.0 Q 788.5 171.0 794.5 173.0 Z" fill="lightgray"></path>
      </clipPath>
      <path clip-path="url(#make-me-a-hanzi-clip-8)" d="M 575.5 150.0 L 736.5 183.0 L 805.5 186.0 " fill="none" id="make-me-a-hanzi-animation-8" stroke-dasharray="361 722" stroke-linecap="round"></path>

      <clipPath id="make-me-a-hanzi-clip-9">
      <path d="M 568.5 7.0 L 592.5 5.0 L 736.5 15.0 L 751.5 17.0 Q 767.5 17.0 773.5 19.0 C 802.5 24.0 828.5 36.0 800.5 47.0 L 774.5 57.0 L 755.5 61.0 L 621.5 45.0 Q 584.5 41.0 569.5 41.0 C 539.5 40.0 538.5 9.0 568.5 7.0 Z" fill="lightgray"></path>
      </clipPath>
      <path clip-path="url(#make-me-a-hanzi-clip-9)" d="M 574.5 12.0 L 586.5 23.0 L 764.5 38.0 L 792.5 46.0 " fill="none" id="make-me-a-hanzi-animation-9" stroke-dasharray="352 704" stroke-linecap="round"></path>

      <clipPath id="make-me-a-hanzi-clip-10">
      <path d="M 1250.0 663.5 L 1238.0 668.5 Q 1229.0 673.5 1218.0 674.5 Q 1200.0 681.5 1186.0 676.5 Q 1182.0 676.5 1184.0 669.5 Q 1195.0 645.5 1196.0 627.5 Q 1198.0 608.5 1200.0 596.5 L 1202.0 566.5 L 1202.0 506.5 Q 1204.0 446.5 1202.0 424.5 Q 1202.0 386.5 1188.0 280.5 Q 1181.0 238.5 1173.0 210.5 Q 1160.0 169.5 1141.0 133.5 Q 1123.0 96.5 1118.0 88.5 L 1097.0 54.5 L 1076.0 30.5 Q 1073.0 24.5 1075.0 20.5 Q 1077.0 16.5 1086.0 22.5 L 1108.0 38.5 Q 1126.0 50.5 1143.0 70.5 Q 1184.0 110.5 1209.0 188.5 Q 1223.0 223.5 1227.0 248.5 L 1236.0 297.5 L 1239.0 316.5 L 1244.0 358.5 Q 1248.0 403.5 1248.0 416.5 L 1252.0 521.5 L 1252.0 538.5 L 1252.0 554.5 L 1255.0 584.5 Q 1255.0 592.5 1259.0 614.5 Q 1259.0 628.5 1263.0 636.5 C 1267.0 656.5 1267.0 656.5 1250.0 663.5 Z" fill="lightgray"></path>
      </clipPath>
      <path clip-path="url(#make-me-a-hanzi-clip-10)" d="M 1192.0 670.5 L 1219.0 648.5 L 1228.0 633.5 L 1225.0 403.5 L 1205.0 246.5 L 1194.0 203.5 L 1150.0 106.5 L 1118.0 61.5 L 1080.0 25.5 " fill="none" id="make-me-a-hanzi-animation-10" stroke-dasharray="827 1654" stroke-linecap="round"></path>

      <clipPath id="make-me-a-hanzi-clip-11">
      <path d="M 1333.0 88.5 L 1269.0 104.5 Q 1262.0 106.5 1260.0 104.5 Q 1259.0 102.5 1265.0 96.5 L 1280.0 79.5 L 1303.0 57.5 L 1335.0 18.5 Q 1351.0 -0.5 1358.0 -1.5 Q 1365.0 -3.5 1380.0 7.5 Q 1395.0 17.5 1414.0 52.5 Q 1427.0 88.5 1427.0 127.5 L 1428.0 272.5 Q 1428.0 336.5 1429.0 344.5 L 1431.0 516.5 Q 1431.0 546.5 1432.0 554.5 L 1434.0 590.5 Q 1434.0 601.5 1437.0 617.5 Q 1441.0 626.5 1446.0 634.5 Q 1451.0 647.5 1451.0 649.5 Q 1447.0 658.5 1443.0 664.5 Q 1439.0 670.5 1418.0 684.5 Q 1398.0 698.5 1386.0 698.5 L 1352.0 686.5 Q 1331.0 677.5 1314.0 675.5 L 1250.0 663.5 C 1221.0 657.5 1233.0 631.5 1263.0 636.5 L 1326.0 646.5 L 1362.0 650.5 Q 1371.0 648.5 1375.0 644.5 Q 1379.0 640.5 1379.0 627.5 Q 1380.0 613.5 1382.0 609.5 L 1380.0 480.5 L 1377.0 456.5 L 1376.0 386.5 L 1376.0 361.5 L 1373.0 260.5 Q 1374.0 257.5 1365.0 141.5 Q 1363.0 96.5 1352.0 88.5 Q 1348.0 87.5 1333.0 88.5 Z" fill="lightgray"></path>
      </clipPath>
      <path clip-path="url(#make-me-a-hanzi-clip-11)" d="M 1258.0 658.5 L 1285.0 654.5 L 1364.0 670.5 L 1389.0 669.5 L 1412.0 645.5 L 1392.0 94.5 L 1383.0 69.5 L 1362.0 48.5 L 1265.0 101.5 " fill="none" id="make-me-a-hanzi-animation-11" stroke-dasharray="1012 2024" stroke-linecap="round"></path>

      <clipPath id="make-me-a-hanzi-clip-12">
      <path d="M 1252.0 521.5 L 1271.0 500.5 L 1305.0 468.5 Q 1332.0 440.5 1348.0 440.5 Q 1364.0 439.5 1367.0 443.5 Q 1371.0 446.5 1377.0 456.5 C 1386.0 471.5 1386.0 471.5 1380.0 480.5 L 1372.0 492.5 Q 1356.0 507.5 1324.0 518.5 L 1288.0 530.5 L 1252.0 538.5 C 1233.0 542.5 1233.0 542.5 1252.0 521.5 Z" fill="lightgray"></path>
      </clipPath>
      <path clip-path="url(#make-me-a-hanzi-clip-12)" d="M 1257.0 534.5 L 1261.0 525.5 L 1342.0 476.5 L 1357.0 457.5 " fill="none" id="make-me-a-hanzi-animation-12" stroke-dasharray="257 514" stroke-linecap="round"></path>

      <clipPath id="make-me-a-hanzi-clip-13">
      <path d="M 1236.0 297.5 L 1245.0 286.5 Q 1248.0 282.5 1257.0 276.5 Q 1265.0 266.5 1271.0 264.5 Q 1275.0 260.5 1281.0 262.5 Q 1287.0 264.5 1291.0 270.5 L 1305.0 287.5 Q 1314.0 301.5 1323.0 312.5 Q 1332.0 323.5 1376.0 361.5 C 1399.0 381.5 1401.0 402.5 1376.0 386.5 L 1350.0 369.5 Q 1349.0 368.5 1308.0 347.5 Q 1268.0 325.5 1263.0 324.5 L 1239.0 316.5 C 1224.0 311.5 1224.0 311.5 1236.0 297.5 Z" fill="lightgray"></path>
      </clipPath>
      <path clip-path="url(#make-me-a-hanzi-clip-13)" d="M 1248.0 310.5 L 1256.0 302.5 L 1280.0 300.5 L 1326.0 341.5 L 1362.0 361.5 L 1371.0 380.5 " fill="none" id="make-me-a-hanzi-animation-13" stroke-dasharray="287 574" stroke-linecap="round"></path>

      <clipPath id="make-me-a-hanzi-clip-14">
      <path d="M 1729.0 576.5 L 1735.0 583.5 Q 1747.0 607.5 1732.0 655.5 Q 1726.0 678.5 1683.0 700.5 Q 1661.0 712.5 1644.0 716.5 Q 1632.0 717.5 1629.0 715.5 Q 1626.0 712.5 1628.0 704.5 L 1639.0 682.5 L 1652.0 650.5 Q 1657.0 637.5 1666.0 625.5 Q 1676.0 613.5 1678.0 609.5 L 1684.0 601.5 Q 1688.0 597.5 1688.0 593.5 L 1706.0 572.5 C 1716.0 561.5 1716.0 561.5 1729.0 576.5 Z" fill="lightgray"></path>
      </clipPath>
      <path clip-path="url(#make-me-a-hanzi-clip-14)" d="M 1637.0 709.5 L 1702.0 637.5 L 1715.0 598.5 L 1710.0 584.5 " fill="none" id="make-me-a-hanzi-animation-14" stroke-dasharray="281 562" stroke-linecap="round"></path>

      <clipPath id="make-me-a-hanzi-clip-15">
      <path d="M 1703.0 533.5 L 1759.0 539.5 Q 1781.0 542.5 1825.0 544.5 L 1902.0 549.5 L 1973.0 551.5 Q 1993.0 551.5 1998.0 562.5 Q 1999.0 565.5 1992.0 574.5 Q 1983.0 583.5 1971.0 589.5 Q 1934.0 609.5 1903.0 603.5 Q 1842.0 592.5 1814.0 588.5 L 1729.0 576.5 L 1706.0 572.5 L 1641.0 562.5 L 1469.0 540.5 Q 1457.0 539.5 1455.0 537.5 Q 1454.0 534.5 1457.0 526.5 Q 1462.0 520.5 1477.0 516.5 Q 1492.0 511.5 1505.0 504.5 Q 1524.0 498.5 1532.0 501.5 L 1561.0 509.5 L 1661.0 526.5 L 1703.0 533.5 Z" fill="lightgray"></path>
      </clipPath>
      <path clip-path="url(#make-me-a-hanzi-clip-15)" d="M 1463.0 533.5 L 1518.0 523.5 L 1702.0 553.5 L 1912.0 577.5 L 1988.0 564.5 " fill="none" id="make-me-a-hanzi-animation-15" stroke-dasharray="659 1318" stroke-linecap="round"></path>

      <clipPath id="make-me-a-hanzi-clip-16">
      <path d="M 1698.0 364.5 L 1798.0 386.5 Q 1810.0 386.5 1814.0 382.5 Q 1818.0 378.5 1818.0 362.5 Q 1818.0 306.5 1790.0 197.5 L 1772.0 134.5 L 1753.0 88.5 Q 1733.0 51.5 1712.0 49.5 Q 1705.0 48.5 1688.0 58.5 L 1660.0 70.5 L 1635.0 84.5 Q 1627.0 86.5 1625.0 83.5 Q 1623.0 80.5 1626.0 77.5 L 1666.0 24.5 Q 1678.0 8.5 1683.0 -1.5 L 1695.0 -27.5 Q 1698.0 -33.5 1703.0 -37.5 Q 1708.0 -41.5 1729.0 -34.5 Q 1750.0 -28.5 1772.0 -3.5 Q 1795.0 20.5 1804.0 40.5 Q 1814.0 59.5 1827.0 102.5 L 1843.0 162.5 L 1872.0 314.5 Q 1882.0 351.5 1894.0 363.5 Q 1906.0 375.5 1907.0 378.5 Q 1908.0 380.5 1902.0 390.5 Q 1897.0 399.5 1883.0 409.5 L 1855.0 425.5 Q 1841.0 434.5 1837.0 435.5 Q 1834.0 435.5 1815.0 430.5 Q 1781.0 417.5 1735.0 411.5 L 1689.0 402.5 C 1660.0 396.5 1643.0 365.5 1673.0 364.5 L 1685.0 364.5 Q 1691.0 362.5 1698.0 364.5 Z" fill="lightgray"></path>
      </clipPath>
      <path clip-path="url(#make-me-a-hanzi-clip-16)" d="M 1679.0 369.5 L 1703.0 385.5 L 1817.0 407.5 L 1834.0 404.5 L 1856.0 379.5 L 1812.0 162.5 L 1784.0 77.5 L 1759.0 35.5 L 1723.0 9.5 L 1630.0 81.5 " fill="none" id="make-me-a-hanzi-animation-16" stroke-dasharray="845 1690" stroke-linecap="round"></path>

      <clipPath id="make-me-a-hanzi-clip-17">
      <path d="M 1689.0 402.5 L 1702.0 434.5 Q 1709.0 456.5 1713.0 462.5 Q 1718.0 468.5 1720.0 477.5 Q 1723.0 485.5 1729.0 491.5 L 1733.0 499.5 Q 1734.0 501.5 1728.0 512.5 Q 1722.0 522.5 1714.0 526.5 Q 1706.0 530.5 1703.0 533.5 C 1678.0 549.5 1661.0 556.5 1661.0 526.5 L 1661.0 504.5 Q 1661.0 486.5 1636.0 408.5 Q 1611.0 329.5 1530.0 194.5 L 1494.0 138.5 L 1446.0 76.5 Q 1441.0 70.5 1444.0 66.5 Q 1448.0 61.5 1456.0 68.5 L 1480.0 85.5 Q 1519.0 118.5 1553.0 164.5 Q 1588.0 210.5 1607.0 241.5 Q 1627.0 273.5 1645.0 309.5 L 1673.0 364.5 L 1689.0 402.5 Z" fill="lightgray"></path>
      </clipPath>
      <path clip-path="url(#make-me-a-hanzi-clip-17)" d="M 1669.0 521.5 L 1693.0 495.5 L 1629.0 326.5 L 1545.0 182.5 L 1498.0 119.5 L 1449.0 70.5 " fill="none" id="make-me-a-hanzi-animation-17" stroke-dasharray="659 1318" stroke-linecap="round"></path>

</g>
</svg>
